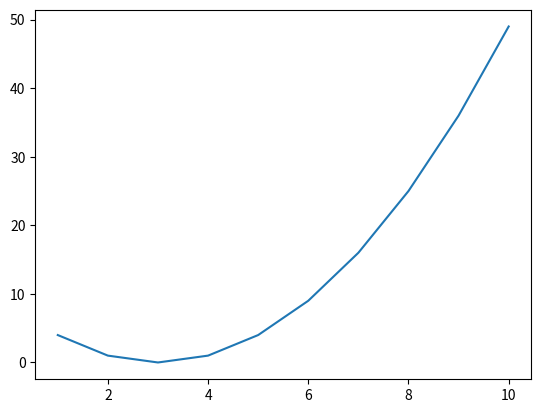

Here is the Python script that generated this plot:
from matplotlib import pyplot as plt

# Una función bien x

def funcion_x(Xs):
    Ys = [(x-3) ** 2 for x in Xs]
    return Ys

if __name__ == '__main__':
    Xs = [1, 2, 3, 4, 5, 6, 7, 8, 9, 10]
    Ys = funcion_x(Xs)
    plt.plot(Xs, Ys)
    plt.show()
